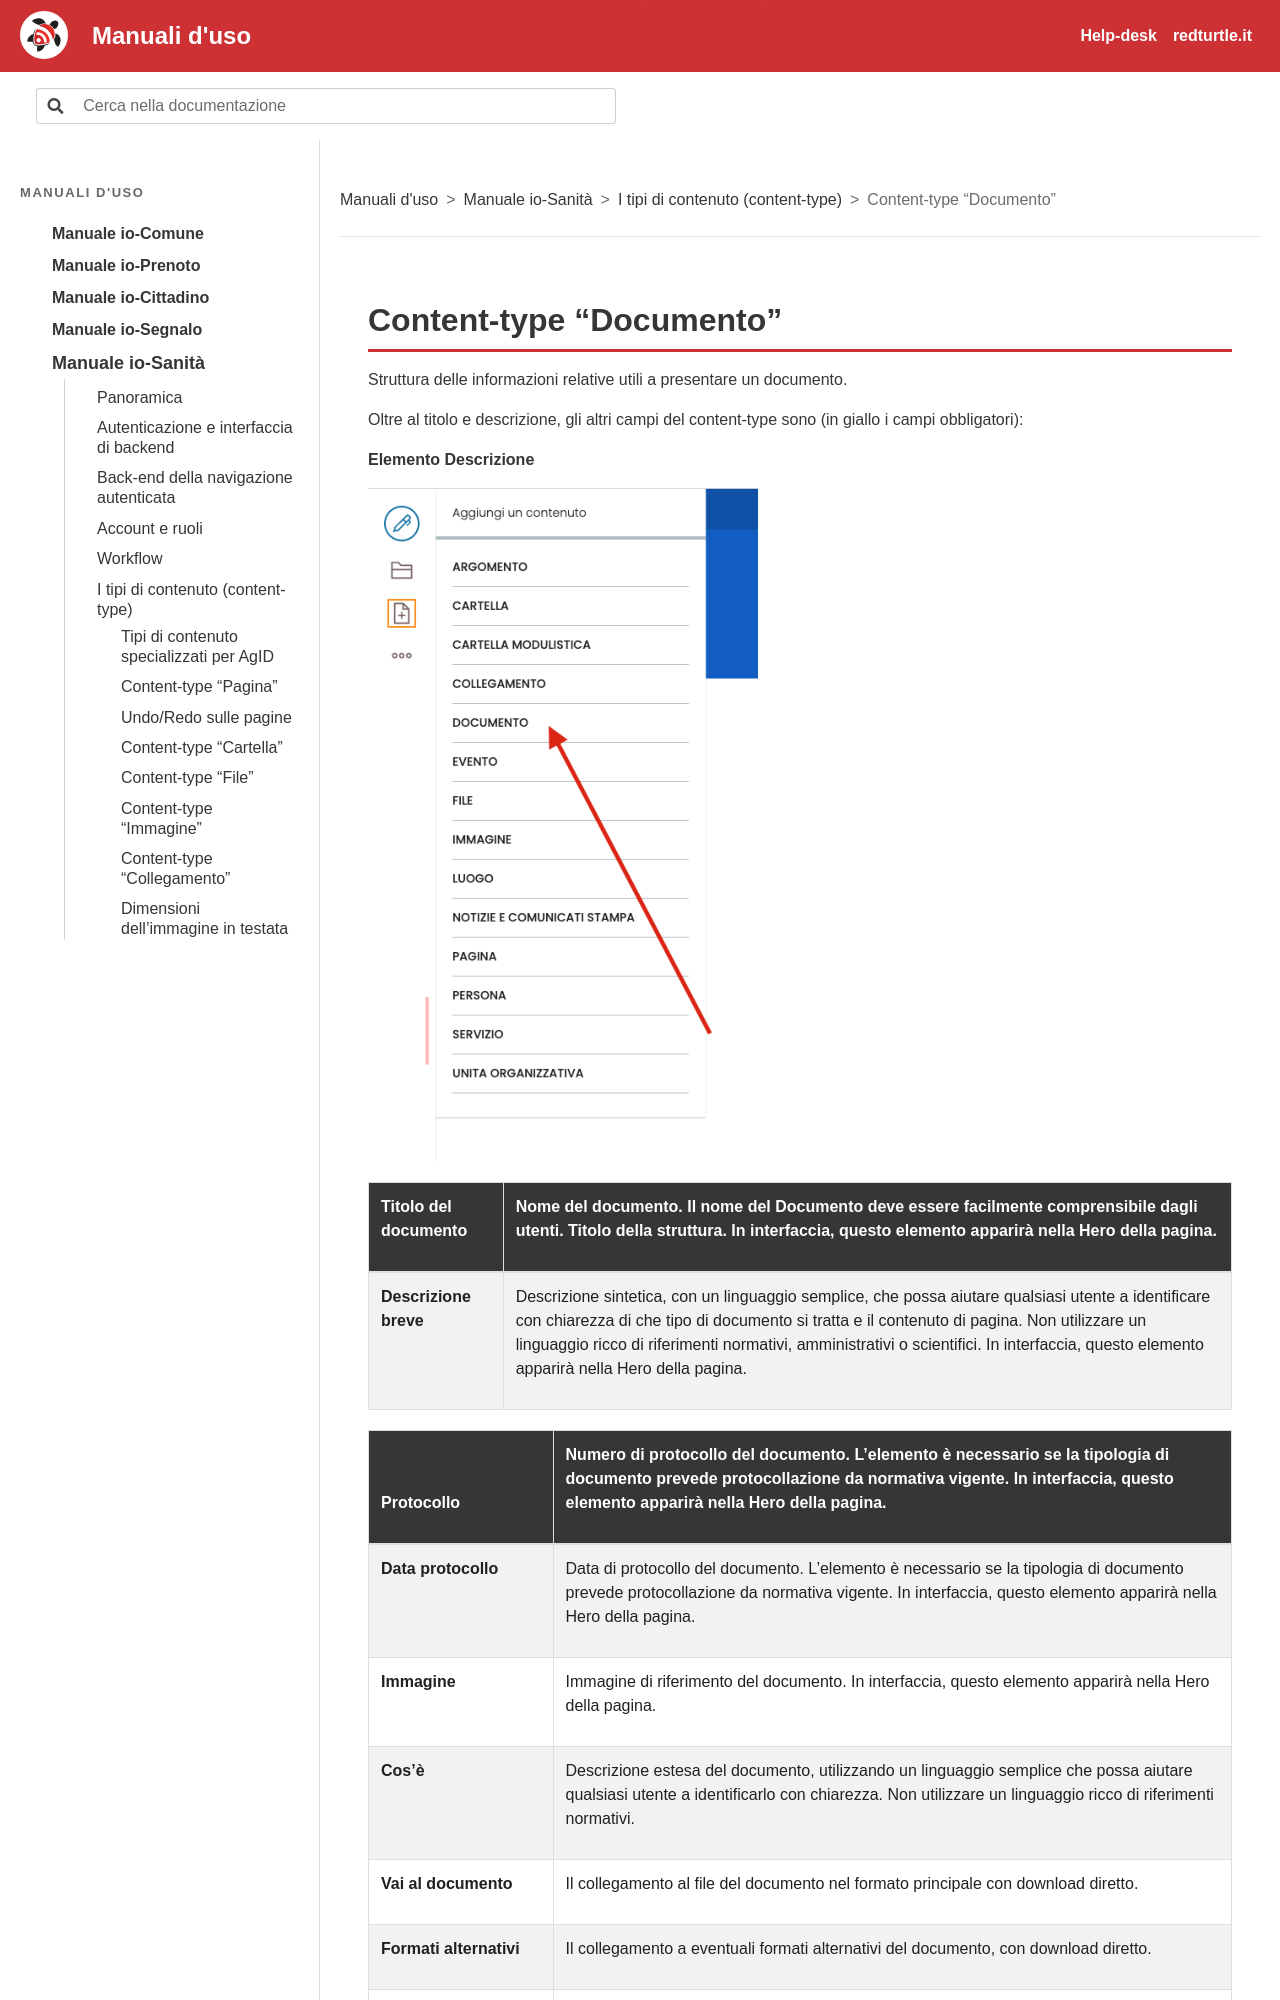

repository: RedTurtle/iocomune-docs · page: manuale-io-sanita/i-tipi-di-contenuto-content-type/content-type-documento.html · generator: sphinx

# Content-type “Documento”

Struttura delle informazioni relative utili a presentare un documento.

Oltre al titolo e descrizione, gli altri campi del content-type sono (in giallo i campi obbligatori):

**Elemento** **Descrizione**

![Schermata: Content-type “Documento”](../img/p126-0.png)

|Titolo del documento|Nome del documento. Il nome del Documento deve essere facilmente comprensibile dagli utenti. Titolo della struttura. In interfaccia, questo elemento apparirà nella Hero della pagina.|
|---|---|
|**Descrizione breve**|Descrizione sintetica, con un linguaggio semplice, che possa aiutare qualsiasi utente a identificare con chiarezza di che tipo di documento si tratta e il contenuto di pagina. Non utilizzare un linguaggio ricco di riferimenti normativi, amministrativi o scientifici. In interfaccia, questo elemento apparirà nella Hero della pagina.|
